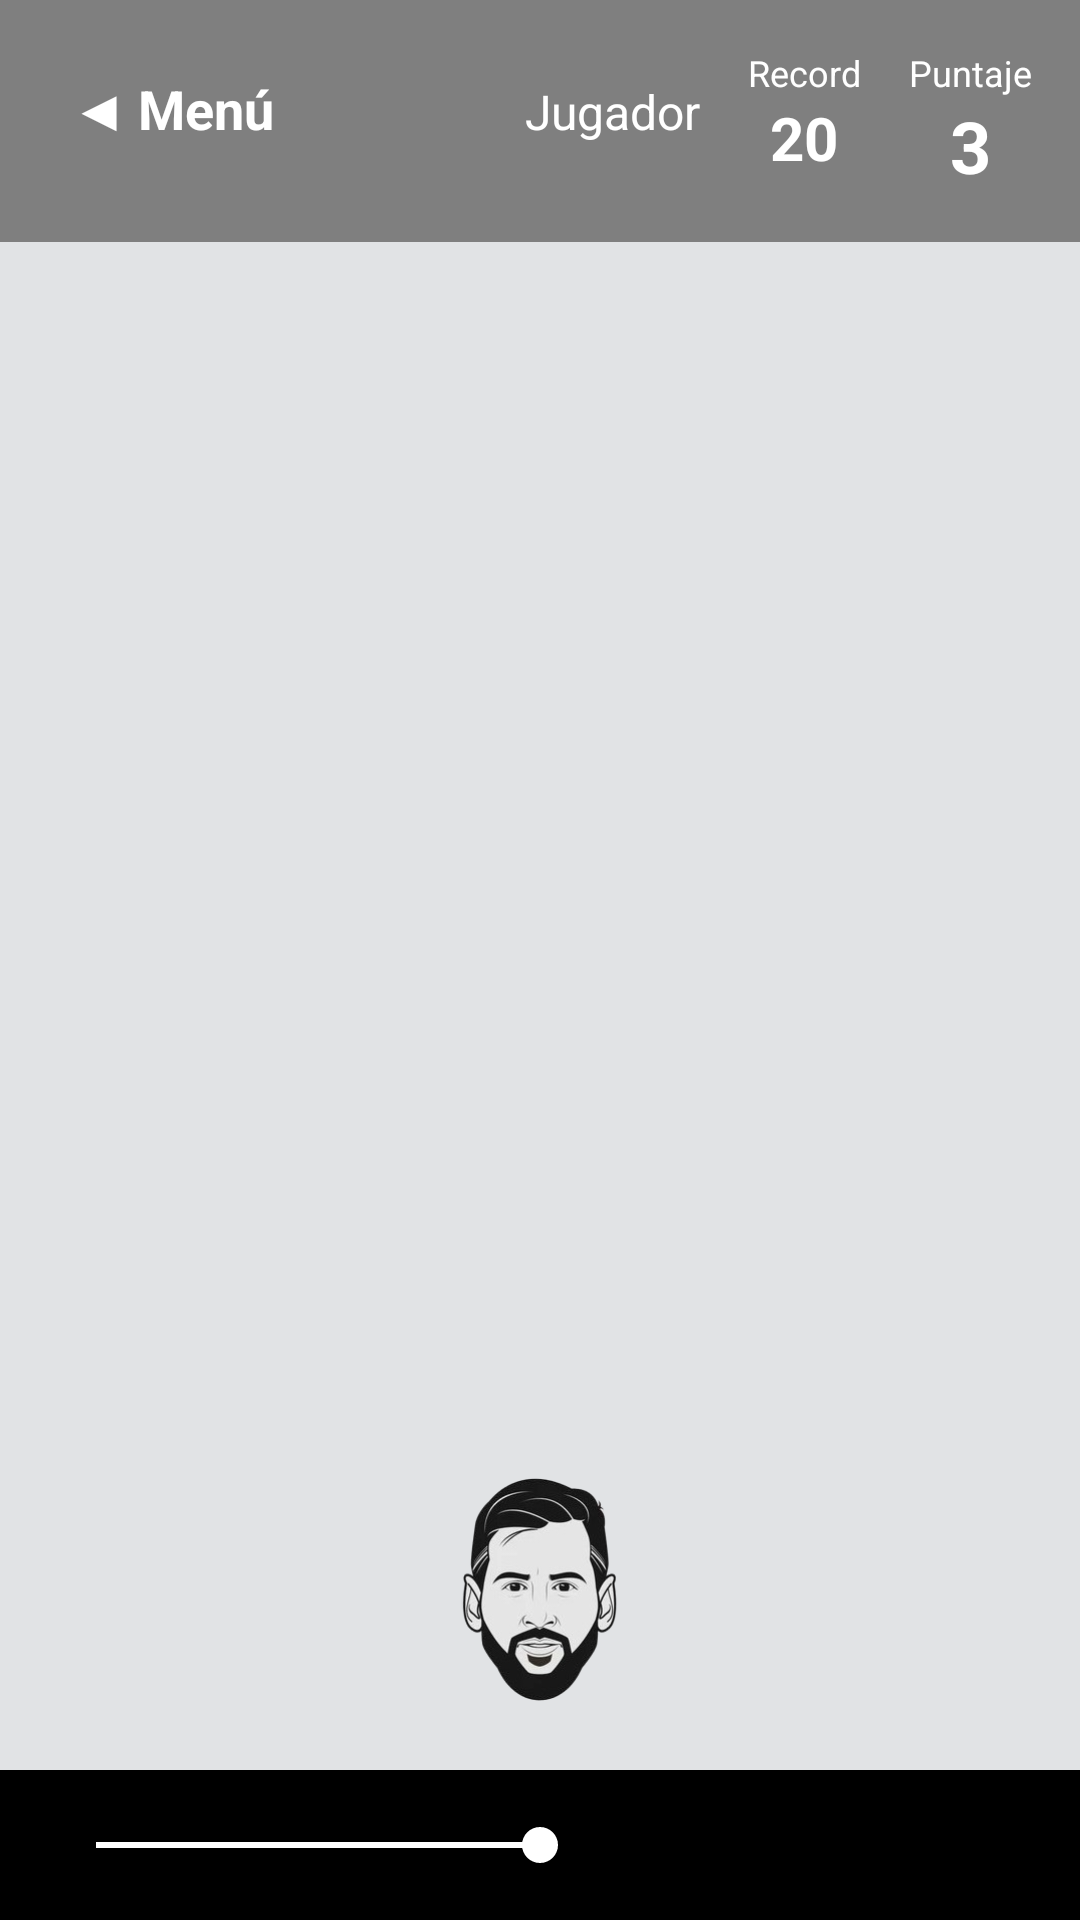

Reconstruct the res/layout file that produces this screen, plus the resources it refers to.
<!-- AndroidManifest.xml: application theme Theme.Messi_game -->
<!-- res/layout/activity_juego.xml -->
<?xml version="1.0" encoding="utf-8"?>
<androidx.constraintlayout.widget.ConstraintLayout xmlns:android="http://schemas.android.com/apk/res/android"
    xmlns:app="http://schemas.android.com/apk/res-auto"
    xmlns:tools="http://schemas.android.com/tools"
    android:layout_width="match_parent"
    android:layout_height="match_parent"
    tools:context=".JuegoActivity">

    
    <LinearLayout
        android:id="@+id/layoutHeader"
        android:layout_width="match_parent"
        android:layout_height="wrap_content"
        android:orientation="horizontal"
        android:padding="16dp"
        android:background="#80000000"
        app:layout_constraintTop_toTopOf="parent">

        
        <TextView
            android:id="@+id/tvMenu"
            android:layout_width="wrap_content"
            android:layout_height="wrap_content"
            android:text="◀ Menú"
            android:textColor="@android:color/white"
            android:textSize="18sp"
            android:textStyle="bold"
            android:padding="8dp"
            android:clickable="true"
            android:focusable="true"/>

        <View
            android:layout_width="0dp"
            android:layout_height="1dp"
            android:layout_weight="1"/>

        
        <TextView
            android:id="@+id/tvNombreJugador"
            android:layout_width="wrap_content"
            android:layout_height="wrap_content"
            android:text="Jugador"
            android:textColor="@android:color/white"
            android:textSize="16sp"
            android:layout_marginEnd="16dp"/>

        
        <LinearLayout
            android:layout_width="wrap_content"
            android:layout_height="wrap_content"
            android:orientation="vertical"
            android:gravity="center">

            <TextView
                android:layout_width="wrap_content"
                android:layout_height="wrap_content"
                android:text="Record"
                android:textColor="@android:color/white"
                android:textSize="12sp"/>

            <TextView
                android:id="@+id/tvRecord"
                android:layout_width="wrap_content"
                android:layout_height="wrap_content"
                android:text="20"
                android:textColor="@android:color/white"
                android:textSize="20sp"
                android:textStyle="bold"/>
        </LinearLayout>

        <View
            android:layout_width="16dp"
            android:layout_height="1dp"/>

        
        <LinearLayout
            android:layout_width="wrap_content"
            android:layout_height="wrap_content"
            android:orientation="vertical"
            android:gravity="center">

            <TextView
                android:layout_width="wrap_content"
                android:layout_height="wrap_content"
                android:text="Puntaje"
                android:textColor="@android:color/white"
                android:textSize="12sp"/>

            <TextView
                android:id="@+id/tvPuntaje"
                android:layout_width="wrap_content"
                android:layout_height="wrap_content"
                android:text="3"
                android:textColor="@color/white"
                android:textSize="24sp"
                android:textStyle="bold" />
        </LinearLayout>
    </LinearLayout>

    
    <FrameLayout
        android:id="@+id/gameContainer"
        android:layout_width="0dp"
        android:layout_height="0dp"
        android:background="@color/material_dynamic_neutral90"
        app:layout_constraintBottom_toTopOf="@id/layoutControles"
        app:layout_constraintEnd_toEndOf="parent"
        app:layout_constraintStart_toStartOf="parent"
        app:layout_constraintTop_toBottomOf="@id/layoutHeader">

        
        <ImageView
            android:id="@+id/ivMessi"
            android:layout_width="80dp"
            android:layout_height="80dp"
            android:layout_gravity="bottom|center_horizontal"
            android:layout_marginBottom="20dp"
            android:contentDescription="Messi"
            android:src="@drawable/messi_face" />

    </FrameLayout>

    
    <LinearLayout
        android:id="@+id/layoutControles"
        android:layout_width="match_parent"
        android:layout_height="wrap_content"
        android:orientation="vertical"
        android:background="#000000"
        android:padding="16dp"
        app:layout_constraintBottom_toBottomOf="parent">

        <SeekBar
            android:id="@+id/seekBarMover"
            android:layout_width="match_parent"
            android:layout_height="wrap_content"
            android:max="100"
            android:progress="50"
            android:progressTint="@android:color/white"
            android:thumbTint="@android:color/white"/>

    </LinearLayout>

    
    <LinearLayout
        android:id="@+id/layoutGameOver"
        android:layout_width="match_parent"
        android:layout_height="match_parent"
        android:orientation="vertical"
        android:gravity="center"
        android:background="#CC000000"
        android:visibility="gone"
        app:layout_constraintTop_toTopOf="parent"
        app:layout_constraintBottom_toBottomOf="parent">

        <TextView
            android:layout_width="wrap_content"
            android:layout_height="wrap_content"
            android:text="¡GAME OVER!"
            android:textColor="@android:color/white"
            android:textSize="48sp"
            android:textStyle="bold"
            android:layout_marginBottom="24dp"/>

        <TextView
            android:id="@+id/tvPuntajeFinal"
            android:layout_width="wrap_content"
            android:layout_height="wrap_content"
            android:text="Puntaje: 0"
            android:textColor="@android:color/white"
            android:textSize="32sp"
            android:layout_marginBottom="16dp"/>

        <TextView
            android:id="@+id/tvMensajeGameOver"
            android:layout_width="wrap_content"
            android:layout_height="wrap_content"
            android:text="¡Nuevo récord!"
            android:textColor="#4CAF50"
            android:textSize="24sp"
            android:layout_marginBottom="32dp"
            android:visibility="gone"/>

        <Button
            android:id="@+id/btnReintentar"
            android:layout_width="wrap_content"
            android:layout_height="wrap_content"
            android:text="Reintentar"
            android:textSize="20sp"
            android:paddingHorizontal="32dp"
            android:layout_marginBottom="16dp"/>

        <Button
            android:id="@+id/btnMenuPrincipal"
            android:layout_width="wrap_content"
            android:layout_height="wrap_content"
            android:text="Menú Principal"
            android:textSize="20sp"
            android:paddingHorizontal="32dp"/>

    </LinearLayout>

</androidx.constraintlayout.widget.ConstraintLayout>
<!-- resources referenced by this layout -->
<resources>
  <!-- drawable messi_face: png bitmap (drawable, 40748 bytes) -->
  <style name="Theme.Messi_game" parent="Theme.MaterialComponents.DayNight.NoActionBar">
          
          <item name="colorPrimary">@android:color/transparent</item>
          <item name="colorPrimaryVariant">@android:color/transparent</item>
          <item name="colorOnPrimary">@android:color/black</item>
          
          <item name="colorSecondary">@color/teal_200</item>
          <item name="colorSecondaryVariant">@color/teal_700</item>
          <item name="colorOnSecondary">@color/black</item>
          
          <item name="android:statusBarColor">@android:color/transparent</item>
          <item name="android:windowLightStatusBar">true</item>
          
      </style>
  <!-- not gathered from this repository: default colours our renderer supplied (Android Studio template values) -->
  <color name="teal_200">#FF03DAC5</color>
  <color name="teal_700">#FF018786</color>
  <color name="black">#FF000000</color>
  <color name="white">#FFFFFFFF</color>
</resources>
